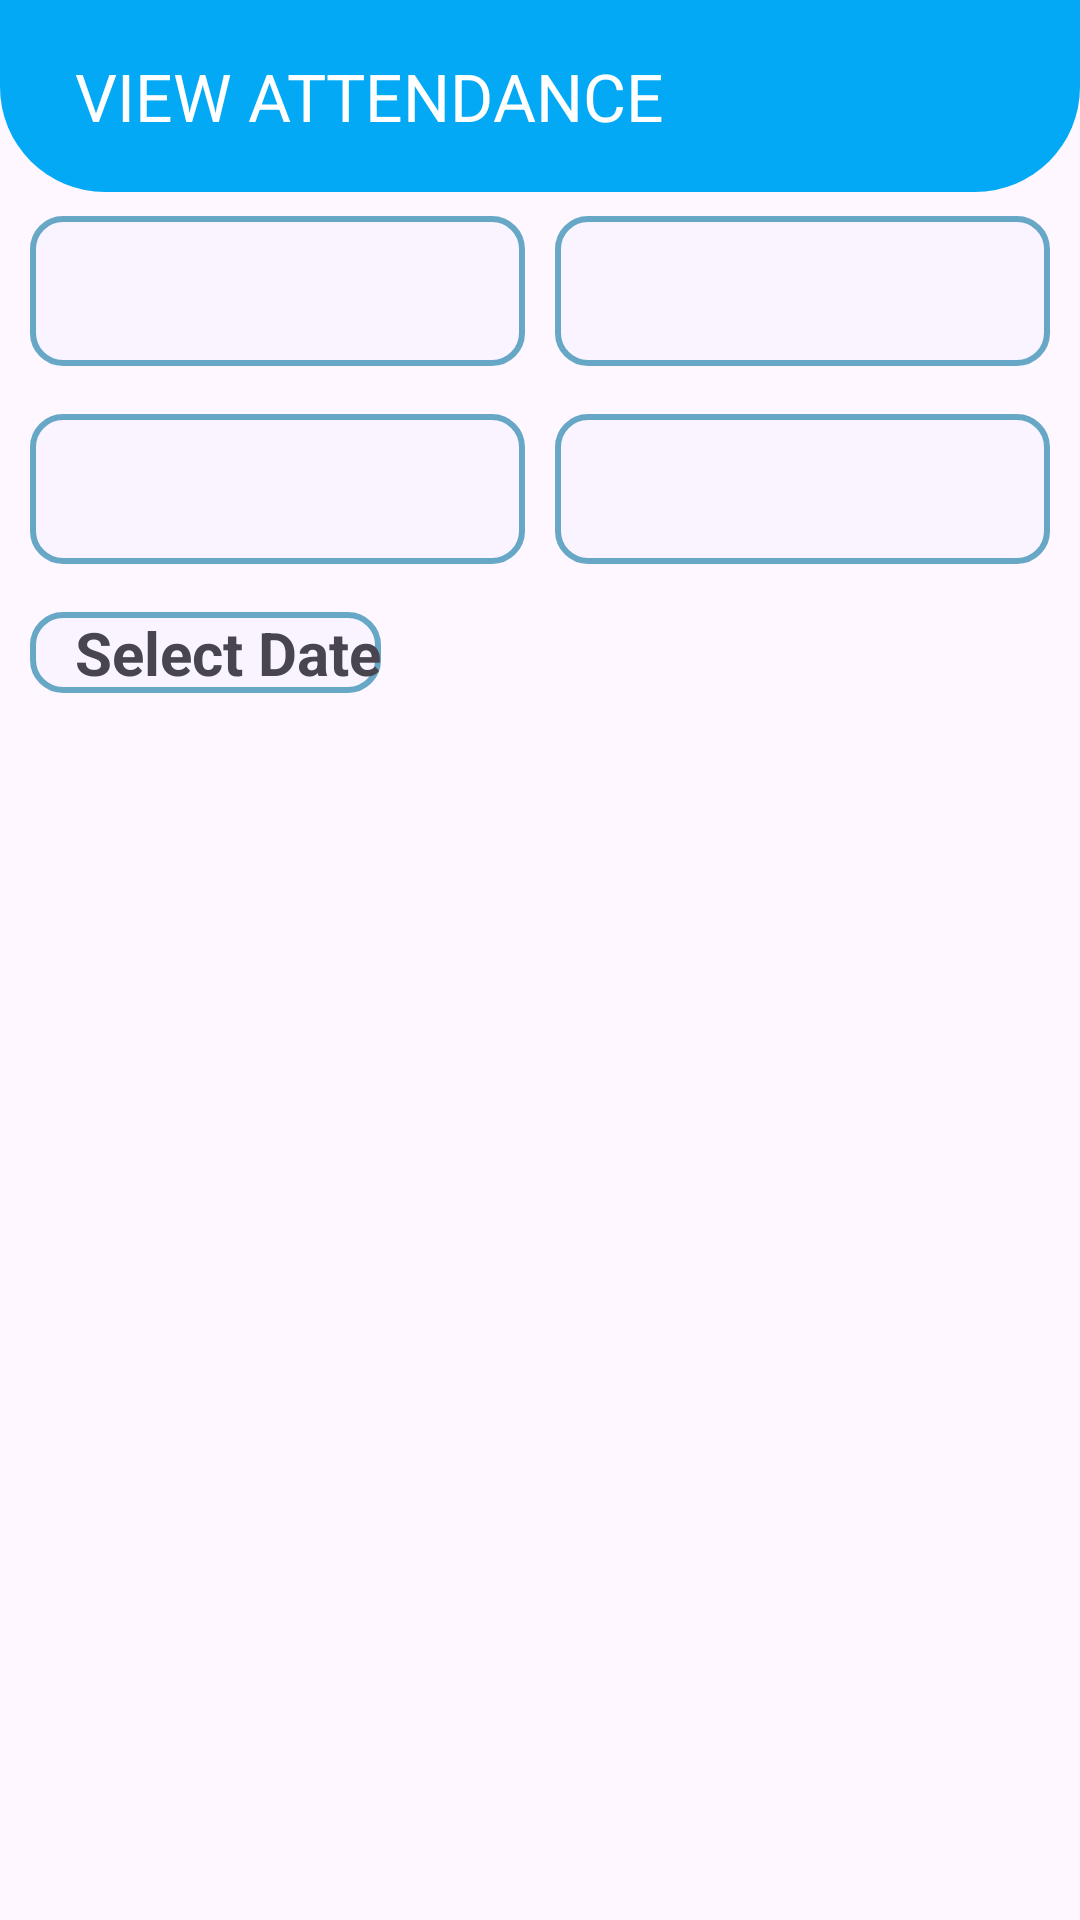

Here is an Android app screen rendered from its layout file. Give the layout XML and the strings, colors and styles it references.
<!-- AndroidManifest.xml: application theme Theme.Material3.Light -->
<!-- res/layout/activity_faculty_view_attendance.xml -->
<?xml version="1.0" encoding="utf-8"?>
<RelativeLayout
    xmlns:android="http://schemas.android.com/apk/res/android"
    xmlns:app="http://schemas.android.com/apk/res-auto"
    xmlns:tools="http://schemas.android.com/tools"
    android:layout_width="match_parent"
    android:layout_height="match_parent"
    android:layout_centerVertical="true"
    tools:context=".FacultyViewAttendanceActivity"
    android:orientation="vertical">

    <androidx.appcompat.widget.Toolbar
        android:id="@+id/mainToolbar"
        android:layout_width="match_parent"
        android:layout_height="wrap_content"
        android:background="@drawable/background"
        android:minHeight="?attr/actionBarSize"
        app:title="VIEW ATTENDANCE"
        app:titleMarginStart="25dp"
        android:theme="@style/ThemeOverlay.AppCompat.Dark.ActionBar" />



    
    <LinearLayout
        android:id="@+id/firstLayout"
        android:layout_width="match_parent"
        android:layout_height="wrap_content"
        android:orientation="vertical"
        android:layout_marginHorizontal="10dp"
        android:layout_below="@id/mainToolbar">
        <LinearLayout
            android:layout_width="match_parent"
            android:layout_height="wrap_content"
            android:layout_marginTop="8dp"
            android:orientation="horizontal">

            <Spinner
                android:id="@+id/spinnerStream"
                android:layout_width="0dp"
                android:layout_height="50dp"
                android:layout_weight="1"
                android:layout_marginBottom="8dp"
                android:background="@drawable/textbox_gradient"
                android:hint="Enter Course"
                android:inputType="text" />

            <Spinner
                android:id="@+id/spinnerSemester"
                android:layout_width="0dp"
                android:layout_height="50dp"
                android:layout_weight="1"
                android:layout_marginLeft="10dp"
                android:background="@drawable/textbox_gradient"
                android:hint="Enter Subject"
                android:inputType="text" />

        </LinearLayout>

        
        <LinearLayout
            android:layout_width="match_parent"
            android:layout_height="wrap_content"
            android:layout_marginTop="8dp"
            android:orientation="horizontal">
            <Spinner
                android:id="@+id/spinnerSection"
                android:layout_width="0dp"
                android:layout_height="50dp"
                android:layout_weight="1"
                android:background="@drawable/textbox_gradient"
                android:text="Select Section"

                android:layout_marginBottom="8dp" />
            <Spinner
                android:id="@+id/spinnerSubject"
                android:layout_width="0dp"
                android:layout_height="50dp"
                android:layout_weight="1"
                android:background="@drawable/textbox_gradient"
                android:hint="Enter Subject"
                android:layout_marginLeft="10dp"
                android:inputType="text" />

        </LinearLayout>

        

        <LinearLayout
            android:id="@+id/selectdatebutton"
            android:layout_width="wrap_content"
            android:layout_height="wrap_content"
            android:layout_marginTop="8dp"
            android:orientation="horizontal"
            android:background="@drawable/textbox_gradient"
            android:clickable="true">

            <ImageView
                android:layout_gravity="center"
                android:layout_width="wrap_content"
                android:layout_height="wrap_content"
                android:layout_marginLeft="5dp"
                android:src="@drawable/baseline_calendar_month_24"
                android:contentDescription="calendar"
                android:backgroundTint="@color/white" />

            <TextView
                android:layout_marginLeft="10dp"
                android:layout_width="wrap_content"
                android:layout_height="wrap_content"
                android:textSize="20dp"
                android:text="Select Date"
                android:textStyle="bold" />

        </LinearLayout>
        <LinearLayout
            android:layout_width="match_parent"
            android:layout_height="match_parent"
            android:orientation="horizontal"
            android:layout_marginTop="10dp">
            <TextView
                android:id="@+id/viewdate"
                android:layout_width="wrap_content"
                android:layout_height="wrap_content"
                android:textSize="20dp"
                android:textStyle="bold"
                android:text=""></TextView>
        </LinearLayout>
        <LinearLayout
            android:layout_width="match_parent"
            android:layout_height="wrap_content">
            <TextView
                android:id="@+id/totalstudents"
                android:layout_width="wrap_content"
                android:layout_height="wrap_content"

                android:layout_marginTop="10dp"
                android:textStyle="bold"
                android:textSize="18dp"/>
            <TextView
                android:id="@+id/present"
                android:layout_width="wrap_content"
                android:layout_height="wrap_content"

                android:layout_marginTop="10dp"
                android:layout_marginLeft="10dp"
                android:textStyle="bold"
                android:textSize="18dp"/>
            <TextView
                android:id="@+id/absent"
                android:layout_width="wrap_content"
                android:layout_height="wrap_content"

                android:layout_marginTop="10dp"
                android:layout_marginLeft="10dp"
                android:textStyle="bold"
                android:textSize="18dp"/>


        </LinearLayout>

    </LinearLayout>
    <ListView
        xmlns:android="http://schemas.android.com/apk/res/android"
        android:layout_below="@id/firstLayout"
        android:id="@+id/listview"
        android:layout_width="match_parent"
        android:layout_height="match_parent"
        android:layout_marginTop="10dp"
        android:divider="@android:color/black"
        android:dividerHeight="1dp"
        android:layout_marginHorizontal="5dp"
        />



</RelativeLayout>
<!-- resources referenced by this layout -->
<resources>
  <color name="white">#FFFFFFFF</color>
  <!-- drawable background (drawable) -->
  <?xml version="1.0" encoding="utf-8"?>
  <shape xmlns:android="http://schemas.android.com/apk/res/android">
  
      <gradient
          android:startColor="#03A9F4"
          android:endColor="#03A9F4"
          android:centerColor="#03A9F4"
          android:angle="270"
          >
      </gradient>
      <corners
          android:bottomRightRadius="35dp"
          android:bottomLeftRadius="35dp">
  
      </corners>
  </shape>
  <!-- drawable textbox_gradient (drawable) -->
  <?xml version="1.0" encoding="utf-8"?>
  <shape xmlns:android="http://schemas.android.com/apk/res/android">
      <solid
          android:color="#F9F4FF">
      </solid>
      <corners
          android:radius="10dp"/>
      <stroke
          android:color="@color/colorPrimary"
          android:width="2dp"/>
  </shape>
  <color name="colorPrimary">#DA4F9BBD</color>
</resources>
